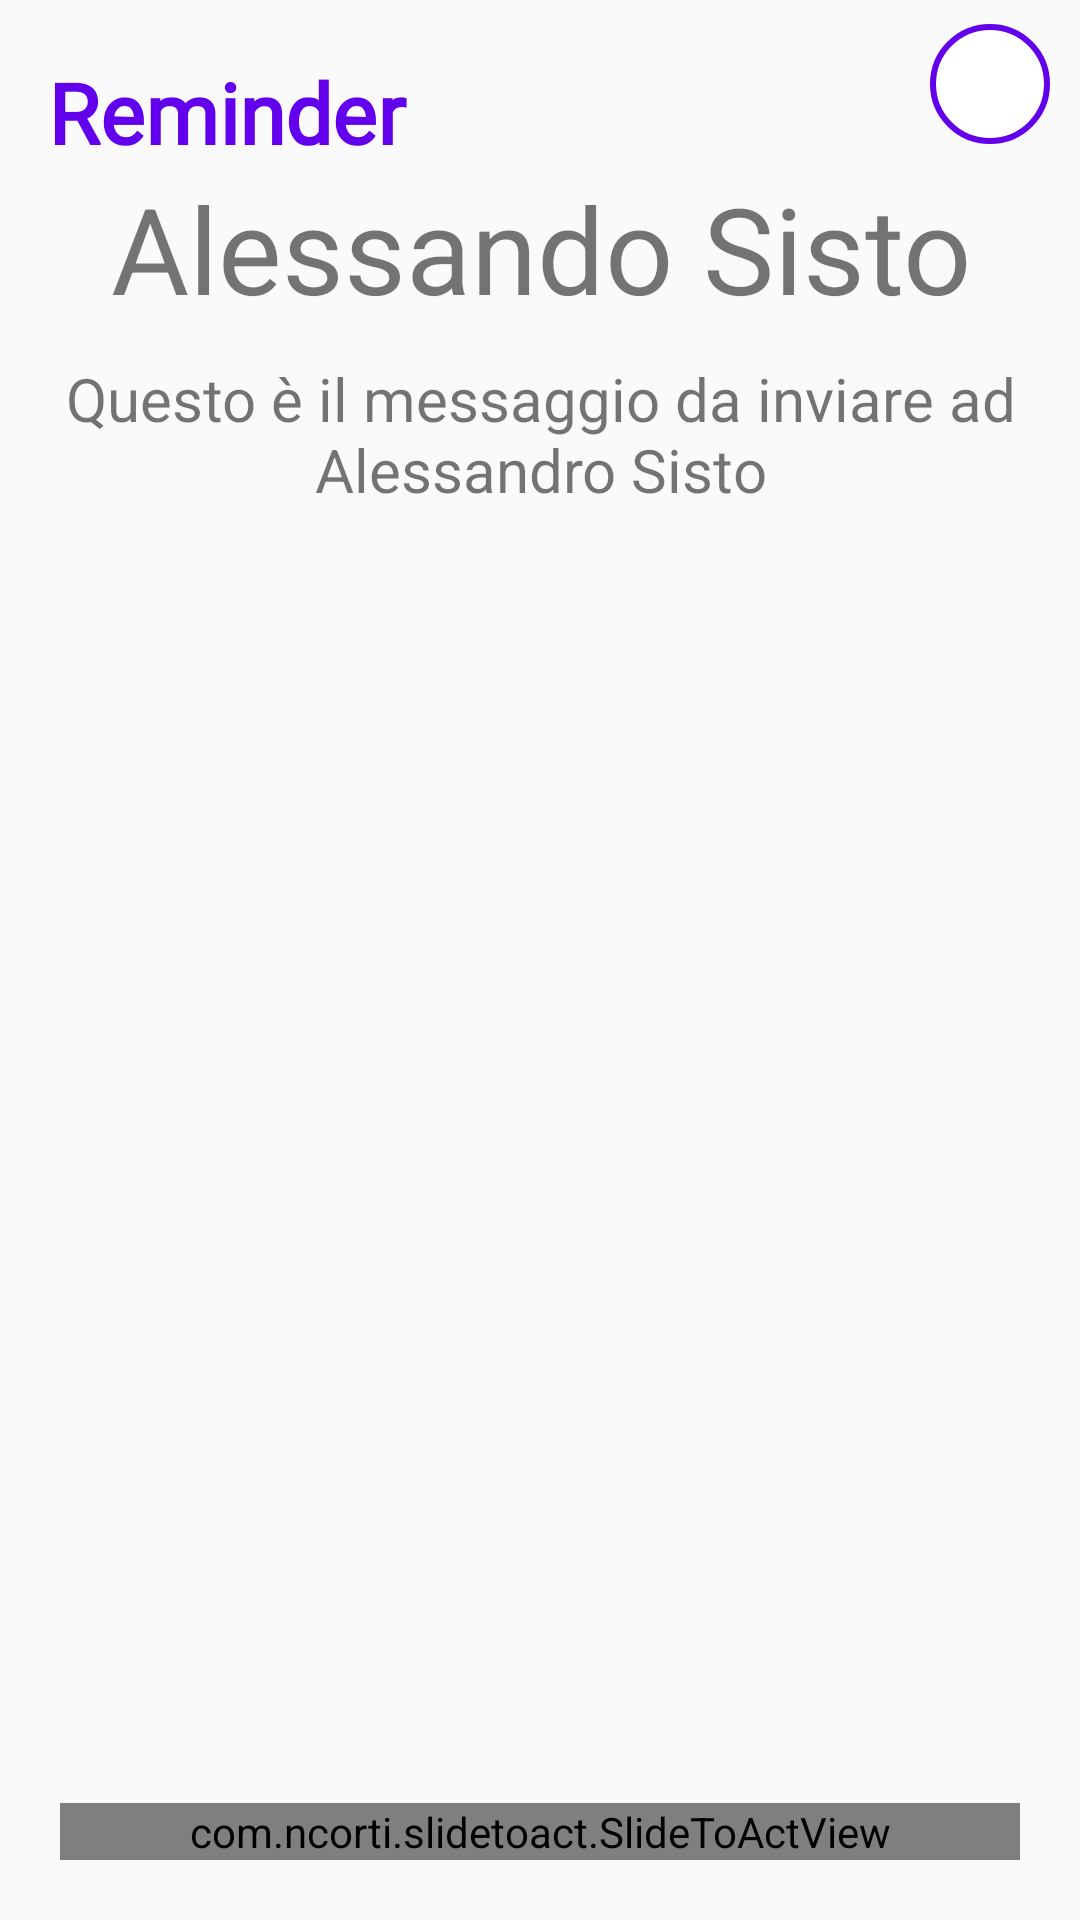

Write the Android layout XML for this screen, with the resource values it uses.
<!-- AndroidManifest.xml: application theme AppTheme -->
<!-- res/layout/send_message_activity.xml -->
<?xml version="1.0" encoding="utf-8"?>
<RelativeLayout xmlns:android="http://schemas.android.com/apk/res/android"
    xmlns:app="http://schemas.android.com/apk/res-auto"
    android:orientation="vertical"
    android:layout_width="match_parent"
    android:layout_height="match_parent"
    android:clipChildren="false">
    <LinearLayout
        android:layout_width="match_parent"
        android:layout_height="match_parent"
        android:orientation="vertical">

        <include
        android:id="@+id/toolbar"
        layout="@layout/my_toolbar3"/>

        <androidx.appcompat.widget.AppCompatTextView
            android:layout_width="match_parent"
            android:layout_height="wrap_content"
            android:gravity="center_horizontal"
            android:textSize="40sp"
            android:text="Alessando Sisto"/>

        <androidx.appcompat.widget.AppCompatTextView
            android:layout_margin="10dp"
            android:layout_width="match_parent"
            android:layout_height="wrap_content"
            android:gravity="center_horizontal"
            android:textSize="20sp"
            android:text="Questo è il messaggio da inviare ad Alessandro Sisto"/>

    </LinearLayout>
    <com.ncorti.slidetoact.SlideToActView
        android:id="@+id/slider"
        android:layout_margin="20dp"
        android:layout_width="match_parent"
        android:layout_height="wrap_content"
        app:area_margin="-8dp"
        app:animation_duration="250"
        app:outer_color="@color/slidetoact_white"
        app:inner_color="@color/colorPrimary"
        app:text_appearance="@font/handlee"
        app:text="Send Message"
        app:text_size="20sp"
        android:layout_alignParentBottom="true"
        app:slider_locked="false" />

</RelativeLayout>
<!-- res/layout/my_toolbar3.xml (included above) -->
<androidx.appcompat.widget.Toolbar xmlns:android="http://schemas.android.com/apk/res/android"
    android:layout_width="match_parent"
    android:layout_height="?attr/actionBarSize"
    >

    <RelativeLayout
        android:layout_width="match_parent"
        android:layout_height="match_parent">

        <TextView
            android:layout_width="match_parent"
            android:layout_height="wrap_content"
            android:layout_alignParentBottom="true"
            android:fontFamily="@font/handlee"
            android:text="@string/reminder"
            android:textColor="@color/colorPrimary"
            android:textSize="28sp"
            android:textStyle="bold" />

        <ImageView
            android:id="@+id/add_button"
            android:layout_width="40dp"
            android:layout_height="40dp"
            android:layout_marginRight="10dp"
            android:layout_alignParentRight="true"
            android:layout_centerVertical="true"
            android:background="@drawable/circle_with_border"
            android:src="@drawable/ic_baseline_delete_24"
            android:layout_marginEnd="10dp"
            android:layout_alignParentEnd="true">

        </ImageView>
    </RelativeLayout>
</androidx.appcompat.widget.Toolbar>
<!-- resources referenced by this layout -->
<resources>
  <color name="colorPrimary">#6200EE</color>
  <!-- drawable circle_with_border (drawable) -->
  <?xml version="1.0" encoding="utf-8"?>
  <shape
      xmlns:android="http://schemas.android.com/apk/res/android"
      android:shape="oval">
  
      <stroke
          android:width="2dp"
          android:color="@color/colorPrimary" />
      <solid
          android:color="#FFFF"/>
  
      <size
          android:width="50dp"
          android:height="50dp"/>
  </shape>
  <string name="reminder">Reminder</string>
  <style name="AppTheme" parent="Theme.AppCompat.Light.DarkActionBar">
          
          <item name="colorPrimary">@color/colorPrimary</item>
          <item name="colorPrimaryDark">@color/colorPrimaryDark</item>
          <item name="colorAccent">@color/colorAccent</item>
      </style>
  <color name="colorPrimaryDark">#3700B3</color>
  <color name="colorAccent">#03DAC5</color>
</resources>
